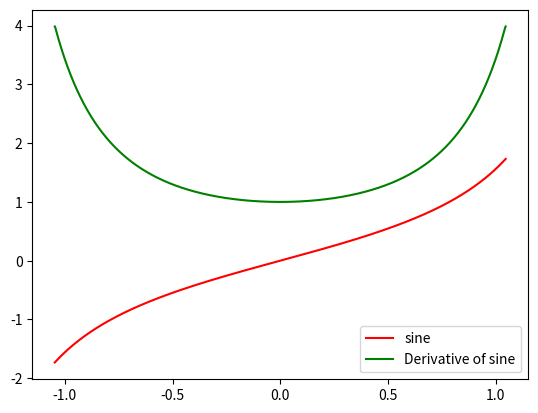

Python code for this plot:
import numpy as np
import matplotlib.pyplot as plt

def numdiff(x,step_size):
    
    xdot = [0]*len(x); 
    xdot[0] = (x[1]-x[0])/step_size 

    for i in range (1, len(x)-1):
        xdot[i] = (x[i+1] - x[i-1])/(2*step_size)
    
    xdot[len(x)-1] = (x[len(x)-1]-x[len(x)-2])/step_size
    
    return xdot 

#data for plotting

in_val = np.linspace(-np.pi/3,np.pi/3, 1000)
#print(in_val)
out_val = np.tan(in_val)
#print (out_val)
#print(type(out_val))
dt = in_val[1]-in_val[0]

out_valDot = numdiff(out_val, dt) 


plt.plot(in_val, out_val, color = 'r', label = 'sine')
plt.plot(in_val, out_valDot, color ='g', label = 'Derivative of sine')

plt.legend()

plt.show()